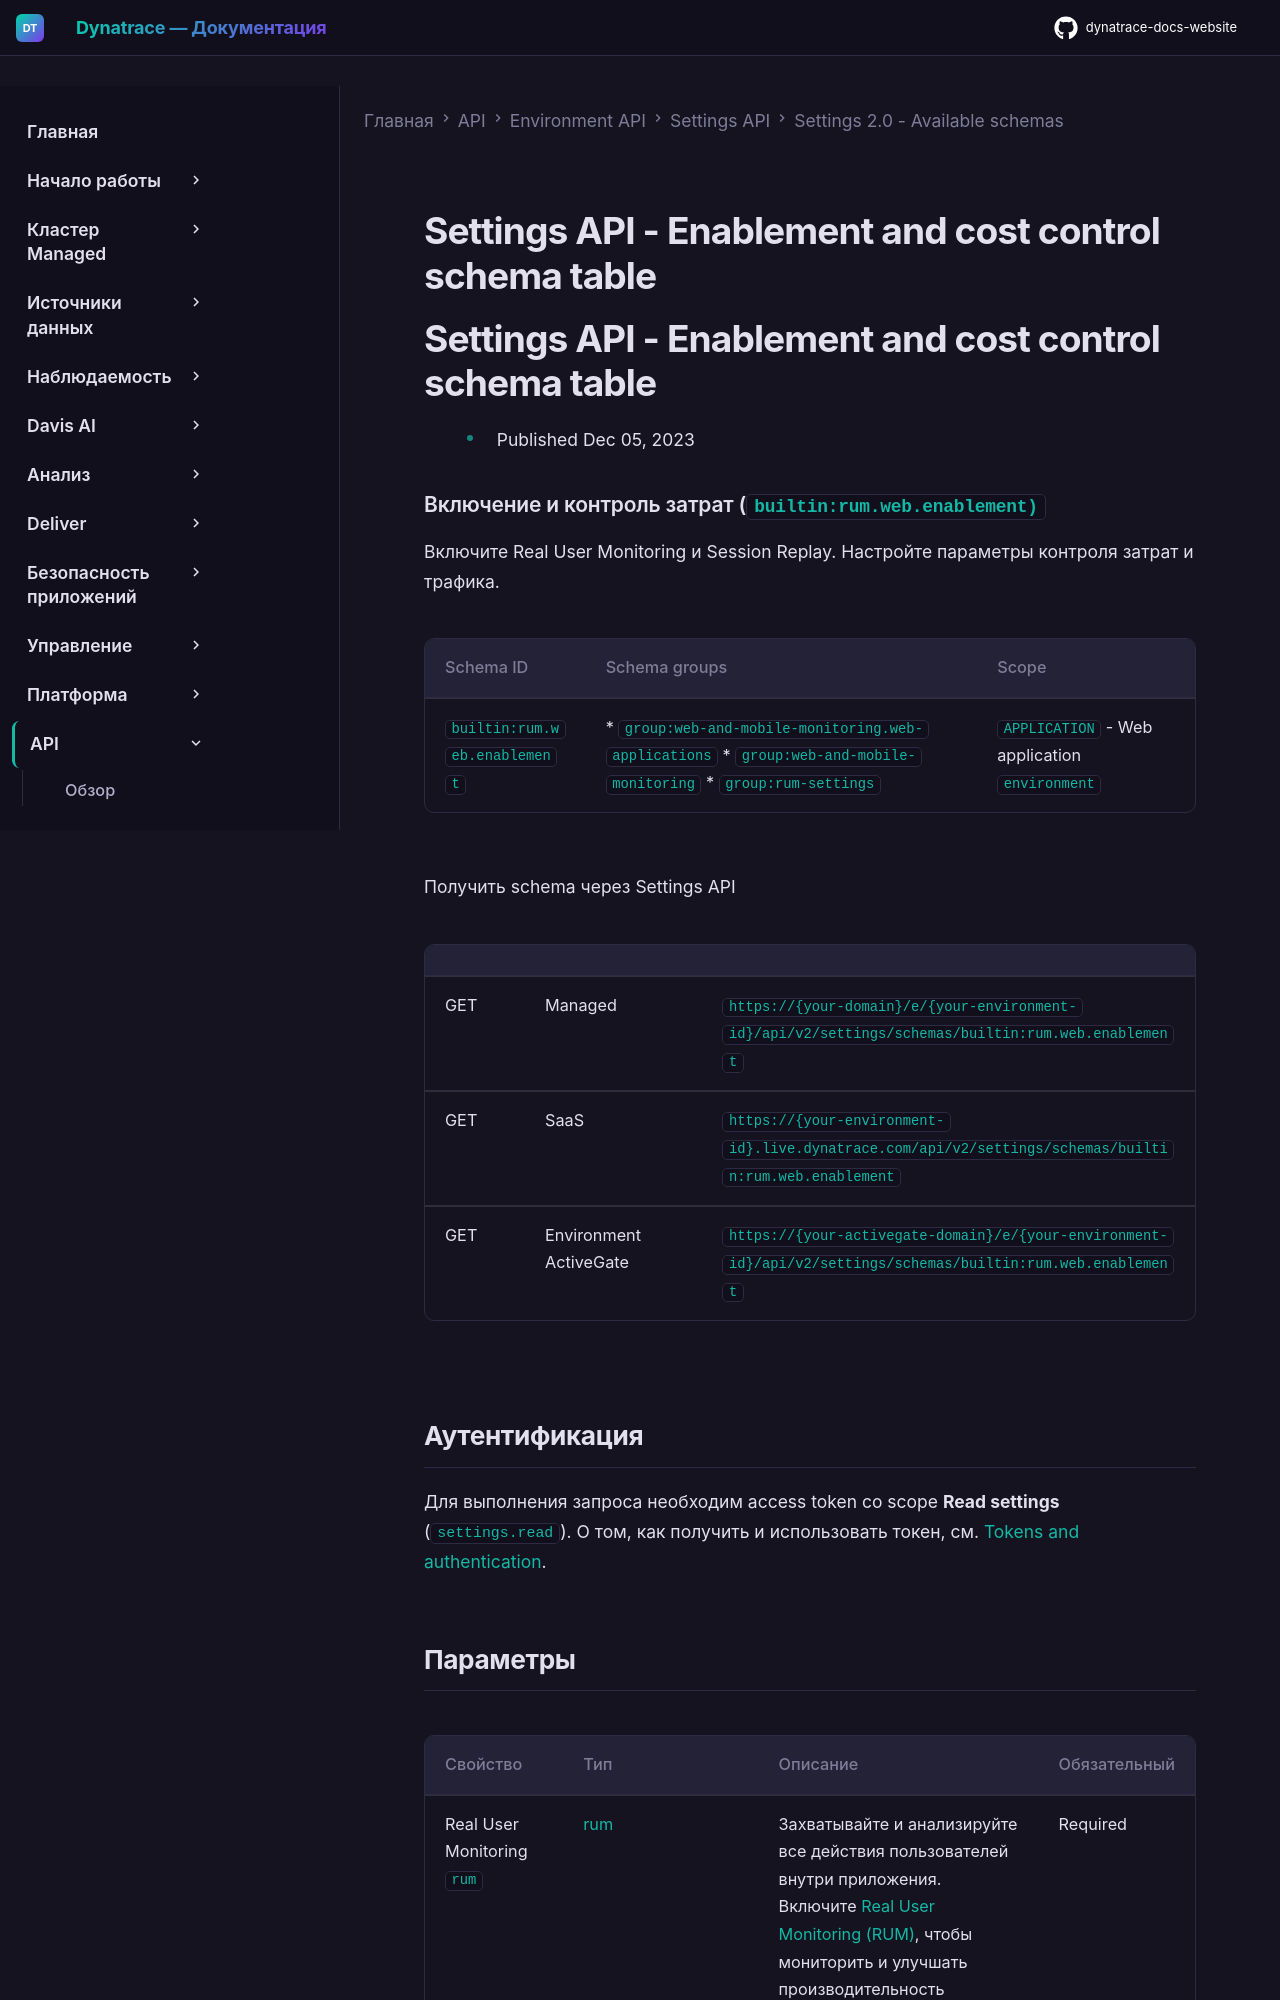

repository: Yerkebulan-Ardabayev/dynatrace-docs-website · page: managed-ru/dynatrace-api/environment-api/settings/schemas/builtin-rum-web-enablement/index.html · generator: mkdocs

---
title: Settings API - Enablement and cost control schema table
source: https://docs.dynatrace.com/managed/dynatrace-api/environment-api/settings/schemas/builtin-rum-web-enablement
scraped: 2026-05-12T11:46:11.140038
---

# Settings API - Enablement and cost control schema table

# Settings API - Enablement and cost control schema table

* Published Dec 05, 2023

### Включение и контроль затрат (`builtin:rum.web.enablement)`

Включите Real User Monitoring и Session Replay. Настройте параметры контроля затрат и трафика.

| Schema ID | Schema groups | Scope |
| --- | --- | --- |
| `builtin:rum.web.enablement` | * `group:web-and-mobile-monitoring.web-applications` * `group:web-and-mobile-monitoring` * `group:rum-settings` | `APPLICATION` - Web application  `environment` |

Получить schema через Settings API

|  |  |  |
| --- | --- | --- |
| GET | Managed | `https://{your-domain}/e/{your-environment-id}/api/v2/settings/schemas/builtin:rum.web.enablement` |
| GET | SaaS | `https://{your-environment-id}.live.dynatrace.com/api/v2/settings/schemas/builtin:rum.web.enablement` |
| GET | Environment ActiveGate | `https://{your-activegate-domain}/e/{your-environment-id}/api/v2/settings/schemas/builtin:rum.web.enablement` |

## Аутентификация

Для выполнения запроса необходим access token со scope **Read settings** (`settings.read`). О том, как получить и использовать токен, см. [Tokens and authentication](/managed/discover-dynatrace/references/dynatrace-api/basics/dynatrace-api-authentication).
